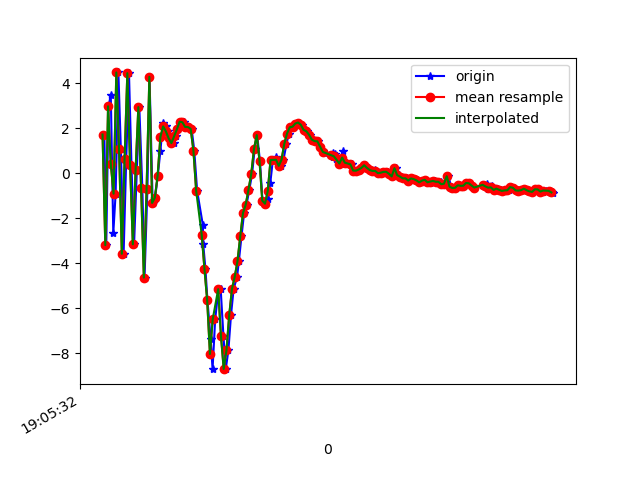

The data file committed next to this chart (first rows):
1618772733073, 1468416914104706, 1.7256019, 0.6119211, 8.586799
1618772733087, 1468416933335476, -3.199, -0.5159, -2.625
1618772733103, 1468416952566246, 2.983, 0.4984, -6.937
1618772733120, 1468416971797016, 3.477, 0.8295, 7.137
1618772733138, 1468416991027786, -2.673, -0.2167, 3.585
1618772733155, 1468417010258556, -0.9078, -0.07209, -8.333
1618772733175, 1468417029489326, 4.489, 1.157, -0.5813
1618772733193, 1468417048720096, 1.06, 0.6561, 8.519
1618772733213, 1468417067950866, -3.581, -0.239, -1.246
1618772733232, 1468417087181636, 0.6337, 0.8029, -8.155
1618772733252, 1468417106412406, 4.456, 2.429, 2.212
1618772733270, 1468417125643176, 0.3703, 3.097, 6.714
1618772733289, 1468417144873946, -3.159, 3.507, -3.607
1618772733309, 1468417164104716, 0.1431, 4.554, -8.87
1618772733327, 1468417183335486, 2.945, 5.593, 1.574
1618772733349, 1468417202566256, -0.6432, 4.412, 8.045
1618772733365, 1468417221797026, -4.643, 2.948, -0.8381
1618772733386, 1468417241027796, -0.6781, 3.128, -8.261
1618772733401, 1468417260258566, 4.292, 3.006, 0.4882
1618772733424, 1468417279489336, -1.319, 1.306, 1.69
1618772733442, 1468417298720106, -1.083, 0.3973, -0.2032
1618772733461, 1468417317950876, -0.11, 0.1671, -0.6301
1618772733480, 1468417337181646, 0.9857, -1.004, -1.255
1618772733499, 1468417356412416, 2.243, -2.873, -0.5191
1618772733518, 1468417375643186, 2.089, -4.684, 0.6806
1618772733538, 1468417394873956, 1.867, -2.623, 0.8882
1618772733558, 1468417414104726, 1.557, -0.2898, -1.069
1618772733576, 1468417433335496, 1.342, -0.05857, -3.546
1618772733593, 1468417452566266, 1.645, -0.7322, -4.989
1618772733611, 1468417471797036, 1.958, -0.8279, -6.239
1618772733631, 1468417491027806, 2.299, -0.9582, -6.596
1618772733650, 1468417510258576, 2.271, -1.137, -6.481
1618772733671, 1468417529489346, 2.061, -1.163, -6.703
1618772733687, 1468417548720116, 2.059, -1.143, -6.739
1618772733707, 1468417567950886, 1.98, -1.145, -6.615
1618772733726, 1468417587181656, 1.013, -1.769, -7.186
1618772733747, 1468417606412426, -0.7789, -1.797, -8.134
1618772733789, 1468417625643196, -2.319, -1.35, -8.178
1618772733791, 1468417644873966, -3.13, -1.668, -6.835
1618772733807, 1468417664104736, -4.238, -2.251, -5.735
1618772733822, 1468417683335506, -5.659, -2.443, -5.316
1618772733845, 1468417702566276, -7.365, -1.549, -4.274
1618772733859, 1468417721797046, -8.718, 0.3385, -1.646
1618772733878, 1468417741027816, -6.504, 0.2772, 5.108
1618772733902, 1468417760258586, -5.168, -0.9011, 7.65
1618772733918, 1468417779489356, -5.148, -2.086, 8.03
1618772733938, 1468417798852428, -7.24, -0.3653, 8.968
1618772733955, 1468417818083198, -8.707, 2.591, 10.97
1618772733974, 1468417837313968, -7.885, 2.142, 12.65
1618772733993, 1468417856544738, -6.313, -0.259, 13.99
1618772734012, 1468417875775508, -5.15, -1.736, 13.33
1618772734037, 1468417895006278, -4.61, -1.196, 10.97
1618772734050, 1468417914237048, -3.916, 0.9155, 8.218
1618772734069, 1468417933467818, -2.813, 2.851, 5.229
1618772734088, 1468417952698588, -1.772, 3.695, 3.3
1618772734106, 1468417971929358, -1.39, 3.749, 2.394
1618772734126, 1468417991160128, -0.7275, 3.465, 0.3484
1618772734146, 1468418010390898, -0.03321, 2.618, -0.9527
1618772734165, 1468418029621668, 1.089, 2.553, -3.126
1618772734183, 1468418048852438, 1.699, 4.637, -2.844
1618772734203, 1468418068083208, 0.5626, 5.412, -2.208
... 111 more rows
